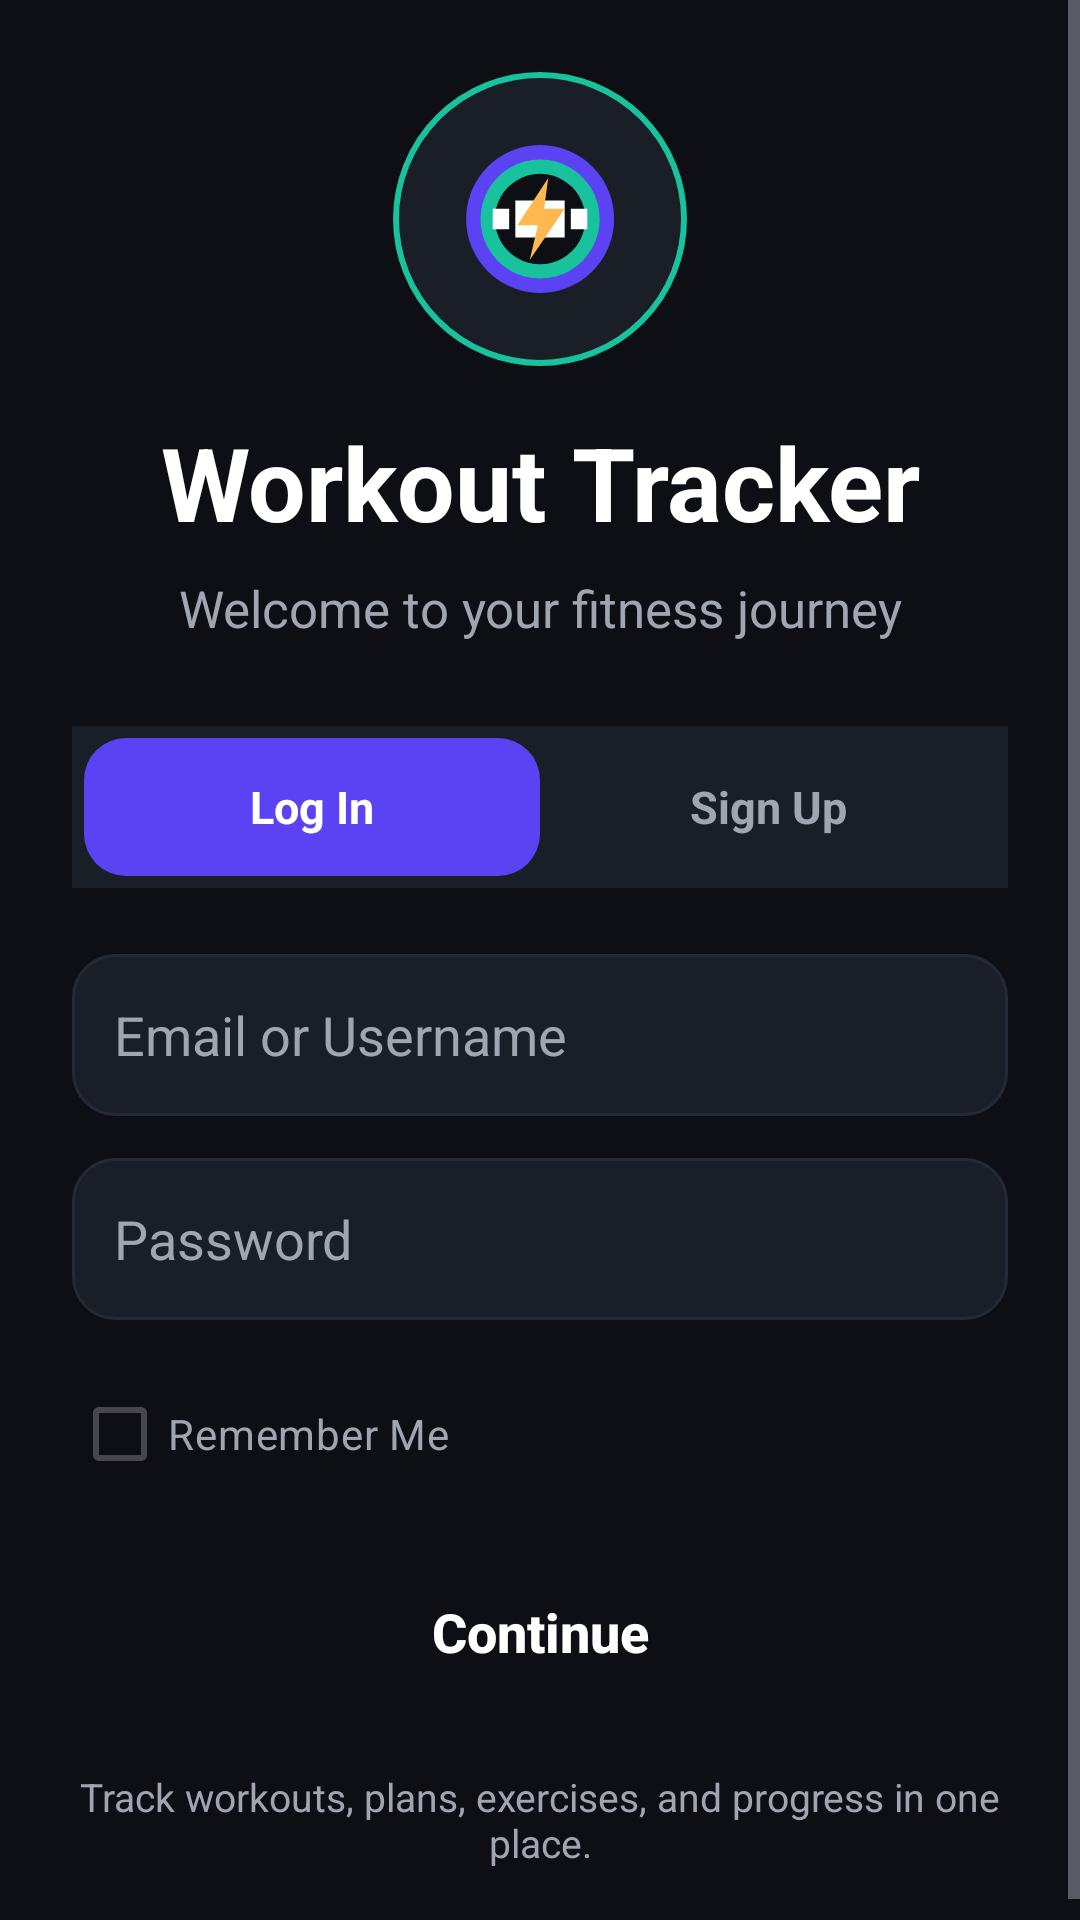

Layout XML and referenced resources for this Android screen:
<!-- AndroidManifest.xml: application theme Theme.WorkoutTrackerr -->
<!-- res/layout/activity_login.xml -->
<?xml version="1.0" encoding="utf-8"?>
<ScrollView xmlns:android="http://schemas.android.com/apk/res/android"
    android:layout_width="match_parent"
    android:layout_height="match_parent"
    android:background="@color/background_dark"
    android:fillViewport="true">

    <LinearLayout
        android:layout_width="match_parent"
        android:layout_height="wrap_content"
        android:gravity="center"
        android:orientation="vertical"
        android:padding="24dp">

        <ImageView
            android:id="@+id/imgLogo"
            android:layout_width="98dp"
            android:layout_height="98dp"
            android:layout_marginBottom="16dp"
            android:background="@drawable/bg_logo_circle"
            android:contentDescription="@string/app_name"
            android:padding="12dp"
            android:src="@drawable/ic_launcher_foreground" />

        <TextView
            android:layout_width="match_parent"
            android:layout_height="wrap_content"
            android:gravity="center"
            android:text="Workout Tracker"
            android:textColor="@color/text_primary"
            android:textSize="34sp"
            android:textStyle="bold" />

        <TextView
            android:layout_width="match_parent"
            android:layout_height="wrap_content"
            android:layout_marginTop="8dp"
            android:layout_marginBottom="28dp"
            android:gravity="center"
            android:lineSpacingExtra="3dp"
            android:text="Welcome to your fitness journey"
            android:textColor="@color/text_secondary"
            android:textSize="17sp" />

        <LinearLayout
            android:layout_width="match_parent"
            android:layout_height="54dp"
            android:layout_marginBottom="22dp"
            android:background="@color/surface_dark"
            android:orientation="horizontal"
            android:padding="4dp">

            <TextView
                android:id="@+id/tabLogin"
                android:layout_width="0dp"
                android:layout_height="match_parent"
                android:layout_weight="1"
                android:background="@drawable/bg_segment_selected"
                android:gravity="center"
                android:text="Log In"
                android:textColor="@color/text_primary"
                android:textSize="15sp"
                android:textStyle="bold" />

            <TextView
                android:id="@+id/tabSignup"
                android:layout_width="0dp"
                android:layout_height="match_parent"
                android:layout_weight="1"
                android:background="@drawable/bg_segment_unselected"
                android:gravity="center"
                android:text="Sign Up"
                android:textColor="@color/text_secondary"
                android:textSize="15sp"
                android:textStyle="bold" />
        </LinearLayout>

        <EditText
            android:id="@+id/etName"
            android:layout_width="match_parent"
            android:layout_height="54dp"
            android:layout_marginBottom="14dp"
            android:background="@drawable/bg_auth_field"
            android:hint="Full name"
            android:inputType="textPersonName"
            android:textColor="@color/text_primary"
            android:textColorHint="@color/text_secondary"
            android:visibility="gone" />

        <EditText
            android:id="@+id/etEmail"
            android:layout_width="match_parent"
            android:layout_height="54dp"
            android:layout_marginBottom="14dp"
            android:background="@drawable/bg_auth_field"
            android:hint="Email or Username"
            android:inputType="textEmailAddress"
            android:textColor="@color/text_primary"
            android:textColorHint="@color/text_secondary" />

        <EditText
            android:id="@+id/etPassword"
            android:layout_width="match_parent"
            android:layout_height="54dp"
            android:layout_marginBottom="14dp"
            android:background="@drawable/bg_auth_field"
            android:hint="Password"
            android:inputType="textPassword"
            android:textColor="@color/text_primary"
            android:textColorHint="@color/text_secondary" />

        <CheckBox
            android:id="@+id/cbRememberMe"
            android:layout_width="match_parent"
            android:layout_height="wrap_content"
            android:layout_marginBottom="14dp"
            android:text="Remember Me"
            android:textColor="@color/text_secondary"
            android:buttonTint="@color/accent_primary" />

        <EditText
            android:id="@+id/etConfirmPassword"
            android:layout_width="match_parent"
            android:layout_height="54dp"
            android:layout_marginBottom="22dp"
            android:background="@drawable/bg_auth_field"
            android:hint="Confirm password"
            android:inputType="textPassword"
            android:textColor="@color/text_primary"
            android:textColorHint="@color/text_secondary"
            android:visibility="gone" />

        <Button
            android:id="@+id/btnLogin"
            android:layout_width="match_parent"
            android:layout_height="56dp"
            android:background="@drawable/bg_primary_button"
            android:text="Continue"
            android:textAllCaps="false"
            android:textColor="@color/text_primary"
            android:textSize="18sp"
            android:textStyle="bold" />

        <TextView
            android:layout_width="match_parent"
            android:layout_height="wrap_content"
            android:layout_marginTop="18dp"
            android:gravity="center"
            android:text="Track workouts, plans, exercises, and progress in one place."
            android:textColor="@color/text_secondary"
            android:textSize="13sp" />
    </LinearLayout>
</ScrollView>
<!-- resources referenced by this layout -->
<resources>
  <color name="accent_primary">#5B42F3</color>
  <color name="background_dark">#0D0F14</color>
  <color name="surface_dark">#1A1E26</color>
  <color name="text_primary">#FFFFFF</color>
  <color name="text_secondary">#A0A5B1</color>
  <!-- drawable bg_auth_field (drawable) -->
  <?xml version="1.0" encoding="utf-8"?>
  <shape xmlns:android="http://schemas.android.com/apk/res/android">
      <solid android:color="@color/surface_dark" />
      <stroke
          android:width="1dp"
          android:color="@color/surface_light" />
      <corners android:radius="14dp" />
      <padding
          android:left="14dp"
          android:top="10dp"
          android:right="14dp"
          android:bottom="10dp" />
  </shape>
  <!-- drawable bg_logo_circle (drawable) -->
  <?xml version="1.0" encoding="utf-8"?>
  <shape xmlns:android="http://schemas.android.com/apk/res/android"
      android:shape="oval">
      <solid android:color="@color/surface_dark" />
      <stroke
          android:width="2dp"
          android:color="@color/accent_secondary" />
  </shape>
  <!-- drawable bg_segment_selected (drawable) -->
  <?xml version="1.0" encoding="utf-8"?>
  <shape xmlns:android="http://schemas.android.com/apk/res/android">
      <solid android:color="@color/accent_primary" />
      <corners android:radius="14dp" />
  </shape>
  <!-- drawable ic_launcher_foreground (drawable) -->
  <?xml version="1.0" encoding="utf-8"?>
  <vector xmlns:android="http://schemas.android.com/apk/res/android"
      android:width="108dp"
      android:height="108dp"
      android:viewportWidth="108"
      android:viewportHeight="108">
  
      <path
          android:fillColor="@color/accent_primary"
          android:pathData="M54,18a36,36 0,1 0,0.1 0z" />
      <path
          android:fillColor="@color/accent_secondary"
          android:pathData="M54,25a29,29 0,1 0,0.1 0z" />
      <path
          android:fillColor="@color/background_dark"
          android:pathData="M54,32a22,22 0,1 0,0.1 0z" />
  
      <path
          android:fillColor="@color/text_primary"
          android:pathData="M31,49h8v10h-8zM69,49h8v10h-8zM42,45h24v18h-24z" />
      <path
          android:fillColor="@color/warning"
          android:pathData="M58,34L43,57h10l-4,17l17,-25h-10z" />
  </vector>
  <string name="app_name">workout trackerr</string>
  <style name="Theme.WorkoutTrackerr" parent="Base.Theme.WorkoutTrackerr" />
  <color name="surface_light">#232936</color>
  <color name="accent_secondary">#18C29C</color>
  <color name="warning">#FFB84D</color>
  <style name="Base.Theme.WorkoutTrackerr" parent="Theme.Material3.DayNight.NoActionBar">
  
          <item name="android:windowBackground">@color/background_dark</item>
  
          <item name="android:statusBarColor">@color/background_dark</item>
  
          <item name="android:textColorPrimary">@color/text_primary</item>
          <item name="android:textColorSecondary">@color/text_secondary</item>
  
      </style>
</resources>
